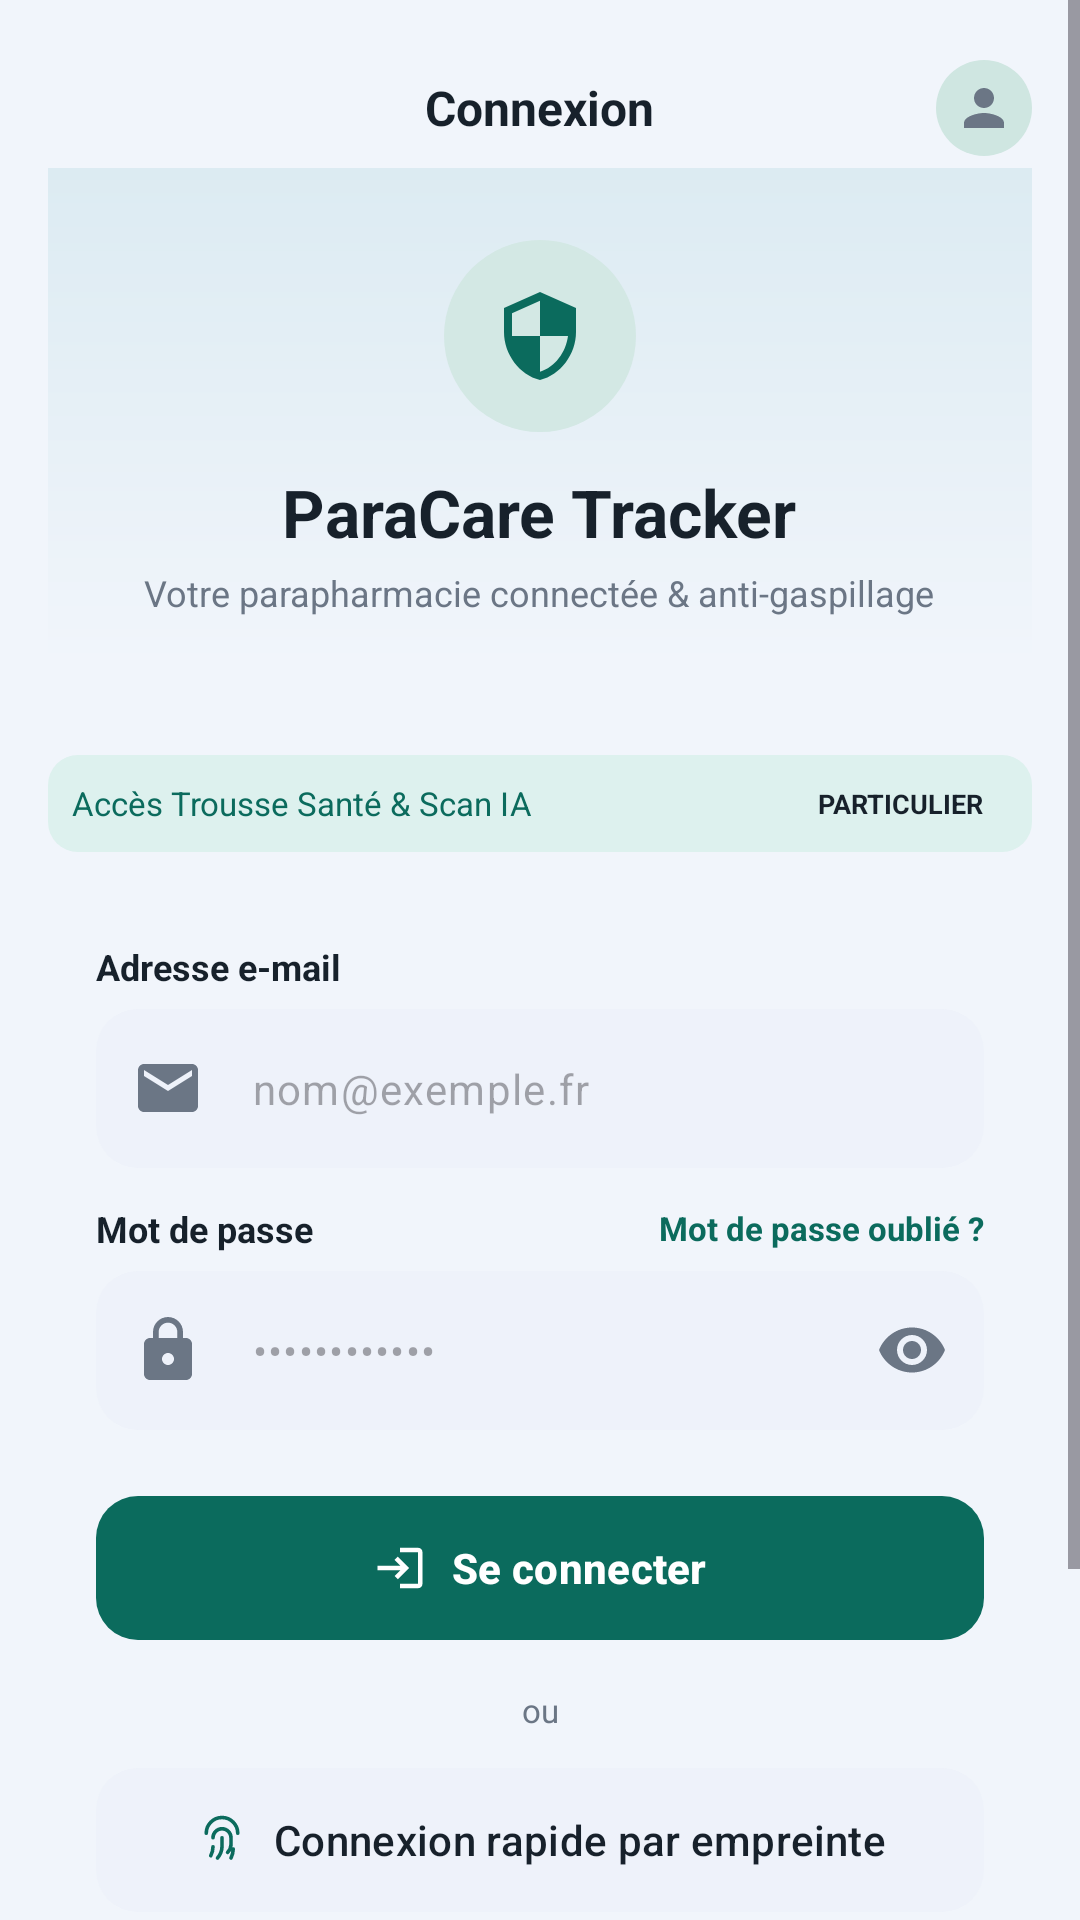

Android layout source for this screen:
<!-- AndroidManifest.xml: application theme Theme.ParaCare -->
<!-- res/layout/activity_main.xml -->
<?xml version="1.0" encoding="utf-8"?>
<ScrollView xmlns:android="http://schemas.android.com/apk/res/android"
    xmlns:app="http://schemas.android.com/apk/res-auto"
    android:layout_width="match_parent" android:layout_height="match_parent"
    android:fillViewport="true" android:background="@color/bg">

    <LinearLayout
        android:layout_width="match_parent" android:layout_height="wrap_content"
        android:orientation="vertical" android:padding="16dp">

        
        <FrameLayout android:layout_width="match_parent" android:layout_height="40dp">
            <TextView
                android:layout_width="wrap_content" android:layout_height="wrap_content"
                android:layout_gravity="center" android:text="@string/connexion"
                android:textColor="@color/text_primary" android:textStyle="bold" android:textSize="16sp"/>
            <ImageView
                android:layout_width="32dp" android:layout_height="32dp"
                android:layout_gravity="end|center_vertical"
                android:background="@drawable/bg_avatar" android:padding="6dp"
                android:src="@drawable/ic_person" android:importantForAccessibility="no"/>
        </FrameLayout>

        
        <LinearLayout
            android:layout_width="match_parent" android:layout_height="wrap_content"
            android:orientation="vertical" android:gravity="center_horizontal"
            android:background="@drawable/bg_hero" android:paddingTop="24dp" android:paddingBottom="16dp">
            <ImageView
                android:layout_width="64dp" android:layout_height="64dp"
                android:background="@drawable/bg_logo" android:padding="16dp"
                android:src="@drawable/ic_shield" android:importantForAccessibility="no"/>
            <TextView
                android:layout_width="wrap_content" android:layout_height="wrap_content"
                android:layout_marginTop="12dp" android:text="@string/app_name"
                android:textColor="@color/text_primary" android:textStyle="bold" android:textSize="22sp"/>
            <TextView
                android:layout_width="wrap_content" android:layout_height="wrap_content"
                android:layout_marginTop="4dp" android:text="@string/tagline"
                android:textColor="@color/text_secondary" android:textSize="12sp"/>
        </LinearLayout>

        
        <com.google.android.material.button.MaterialButtonToggleGroup
            android:id="@+id/roleToggle"
            android:layout_width="match_parent" android:layout_height="wrap_content"
            android:layout_marginTop="20dp" app:singleSelection="true" app:selectionRequired="true">
            <Button
                android:id="@+id/btnClient" style="@style/Widget.Material3.Button.OutlinedButton"
                android:layout_width="0dp" android:layout_height="wrap_content" android:layout_weight="1"
                android:text="@string/role_client" android:textColor="@color/primary"
                app:icon="@drawable/ic_person" app:iconTint="@color/primary"/>
            <Button
                android:id="@+id/btnPharmacien" style="@style/Widget.Material3.Button.OutlinedButton"
                android:layout_width="0dp" android:layout_height="wrap_content" android:layout_weight="1"
                android:text="@string/role_pharmacien" android:textColor="@color/primary"
                app:icon="@drawable/ic_shield" app:iconTint="@color/primary"/>
        </com.google.android.material.button.MaterialButtonToggleGroup>

        
        <LinearLayout
            android:layout_width="match_parent" android:layout_height="wrap_content"
            android:layout_marginTop="10dp" android:background="@drawable/bg_badge"
            android:gravity="center_vertical" android:padding="8dp">
            <TextView
                android:layout_width="0dp" android:layout_height="wrap_content" android:layout_weight="1"
                android:text="@string/badge_scan" android:textColor="@color/primary" android:textSize="11sp"/>
            <TextView
                android:layout_width="wrap_content" android:layout_height="wrap_content"
                android:background="@drawable/bg_pill" android:paddingHorizontal="8dp" android:paddingVertical="2dp"
                android:text="@string/badge_particulier" android:textColor="@color/text_primary"
                android:textSize="9sp" android:textStyle="bold"/>
        </LinearLayout>

        
        <LinearLayout
            android:layout_width="match_parent" android:layout_height="wrap_content"
            android:layout_marginTop="14dp" android:orientation="vertical"
            android:background="@drawable/bg_card" android:padding="16dp">

            <TextView style="@style/ParaCare.Label" android:layout_width="wrap_content"
                android:layout_height="wrap_content" android:text="@string/label_email"/>
            <com.google.android.material.textfield.TextInputLayout
                android:id="@+id/tilEmail" style="@style/ParaCare.Field"
                android:layout_width="match_parent" android:layout_height="wrap_content"
                android:layout_marginTop="6dp" app:startIconDrawable="@drawable/ic_mail">
                <com.google.android.material.textfield.TextInputEditText
                    android:id="@+id/etEmail" android:layout_width="match_parent" android:layout_height="wrap_content"
                    android:hint="@string/hint_email" android:inputType="textEmailAddress" android:textSize="14sp"/>
            </com.google.android.material.textfield.TextInputLayout>

            <LinearLayout android:layout_width="match_parent" android:layout_height="wrap_content"
                android:layout_marginTop="12dp" android:gravity="center_vertical">
                <TextView style="@style/ParaCare.Label" android:layout_width="0dp" android:layout_weight="1"
                    android:layout_height="wrap_content" android:text="@string/label_password"/>
                <TextView
                    android:id="@+id/tvForgot" android:layout_width="wrap_content" android:layout_height="wrap_content"
                    android:text="@string/forgot" android:textColor="@color/primary"
                    android:textSize="11sp" android:textStyle="bold"/>
            </LinearLayout>
            <com.google.android.material.textfield.TextInputLayout
                android:id="@+id/tilPassword" style="@style/ParaCare.Field"
                android:layout_width="match_parent" android:layout_height="wrap_content"
                android:layout_marginTop="6dp" app:startIconDrawable="@drawable/ic_lock"
                app:endIconMode="password_toggle">
                <com.google.android.material.textfield.TextInputEditText
                    android:id="@+id/etPassword" android:layout_width="match_parent" android:layout_height="wrap_content"
                    android:hint="@string/hint_password" android:inputType="textPassword" android:textSize="14sp"/>
            </com.google.android.material.textfield.TextInputLayout>

            <com.google.android.material.button.MaterialButton
                android:id="@+id/btnLogin" android:layout_width="match_parent" android:layout_height="56dp"
                android:layout_marginTop="18dp" android:text="@string/login" android:textStyle="bold"
                app:cornerRadius="14dp" app:backgroundTint="@color/primary"
                app:icon="@drawable/ic_login_arrow" app:iconGravity="textStart"/>

            <TextView
                android:layout_width="match_parent" android:layout_height="wrap_content"
                android:layout_marginTop="12dp" android:gravity="center"
                android:text="@string/or" android:textColor="@color/text_secondary" android:textSize="11sp"/>

            <com.google.android.material.button.MaterialButton
                android:id="@+id/btnFingerprint" style="@style/Widget.Material3.Button.TonalButton"
                android:layout_width="match_parent" android:layout_height="56dp"
                android:layout_marginTop="8dp" android:text="@string/fingerprint_login"
                android:textColor="@color/text_primary" app:cornerRadius="14dp"
                app:backgroundTint="@color/field_bg"
                app:icon="@drawable/ic_fingerprint" app:iconTint="@null" app:iconGravity="textStart"/>
        </LinearLayout>

        <TextView
            android:layout_width="match_parent" android:layout_height="wrap_content"
            android:layout_marginTop="20dp" android:gravity="center"
            android:text="@string/new_on" android:textColor="@color/text_secondary" android:textSize="12sp"/>
        <TextView
            android:id="@+id/tvCreateAccount" android:layout_width="match_parent" android:layout_height="wrap_content"
            android:layout_marginTop="6dp" android:gravity="center" android:padding="6dp"
            android:text="@string/create_secure" android:textColor="@color/primary"
            android:textSize="13sp" android:textStyle="bold"/>

        <TextView
            android:layout_width="wrap_content" android:layout_height="wrap_content"
            android:layout_gravity="center_horizontal" android:layout_marginTop="12dp"
            android:background="@drawable/bg_pill" android:paddingHorizontal="12dp" android:paddingVertical="6dp"
            android:text="@string/data_secure" android:textColor="@color/text_secondary" android:textSize="10sp"/>
    </LinearLayout>
</ScrollView>
<!-- resources referenced by this layout -->
<resources>
  <color name="bg">#F1F5FB</color>
  <color name="field_bg">#EEF2FA</color>
  <color name="primary">#0B6B5D</color>
  <color name="text_primary">#17212B</color>
  <color name="text_secondary">#6B7685</color>
  <!-- drawable bg_avatar (drawable) -->
  <shape xmlns:android="http://schemas.android.com/apk/res/android" android:shape="oval">
      <solid android:color="#CFE6E1"/>
  </shape>
  <!-- drawable bg_badge (drawable) -->
  <shape xmlns:android="http://schemas.android.com/apk/res/android" android:shape="rectangle">
      <solid android:color="#DDF1EE"/>
      <corners android:radius="10dp"/>
  </shape>
  <!-- drawable bg_hero (drawable) -->
  <shape xmlns:android="http://schemas.android.com/apk/res/android" android:shape="rectangle">
      <gradient android:angle="270" android:startColor="#DCEBF2" android:endColor="@color/bg"/>
  </shape>
  <!-- drawable bg_logo (drawable) -->
  <shape xmlns:android="http://schemas.android.com/apk/res/android" android:shape="oval">
      <solid android:color="#D3E8E4"/>
  </shape>
  <!-- drawable ic_login_arrow (drawable) -->
  <vector xmlns:android="http://schemas.android.com/apk/res/android"
      android:width="24dp" android:height="24dp" android:viewportWidth="24" android:viewportHeight="24">
      <path android:fillColor="#FFFFFF" android:pathData="M11,7L9.6,8.4l2.6,2.6H2v2h10.2l-2.6,2.6L11,17l5,-5 -5,-5zM20,19h-8v2h8c1.1,0 2,-0.9 2,-2V5c0,-1.1 -0.9,-2 -2,-2h-8v2h8v14z"/>
  </vector>
  <!-- drawable ic_mail (drawable) -->
  <vector xmlns:android="http://schemas.android.com/apk/res/android"
      android:width="24dp" android:height="24dp" android:viewportWidth="24" android:viewportHeight="24">
      <path android:fillColor="#6B7685" android:pathData="M20,4H4C2.9,4 2.01,4.9 2.01,6L2,18c0,1.1 0.9,2 2,2h16c1.1,0 2,-0.9 2,-2V6c0,-1.1 -0.9,-2 -2,-2zM20,8l-8,5 -8,-5V6l8,5 8,-5v2z"/>
  </vector>
  <!-- drawable ic_person (drawable) -->
  <vector xmlns:android="http://schemas.android.com/apk/res/android"
      android:width="24dp" android:height="24dp" android:viewportWidth="24" android:viewportHeight="24">
      <path android:fillColor="#6B7685" android:pathData="M12,12c2.21,0 4,-1.79 4,-4s-1.79,-4 -4,-4 -4,1.79 -4,4 1.79,4 4,4zM12,14c-2.67,0 -8,1.34 -8,4v2h16v-2c0,-2.66 -5.33,-4 -8,-4z"/>
  </vector>
  <string name="app_name">ParaCare Tracker</string>
  <string name="badge_particulier">PARTICULIER</string>
  <string name="badge_scan">Accès Trousse Santé &amp; Scan IA</string>
  <string name="connexion">Connexion</string>
  <string name="create_secure">Créer un compte sécurisé →</string>
  <string name="data_secure">Données de santé chiffrées &amp; hébergement HDS</string>
  <string name="fingerprint_login">Connexion rapide par empreinte</string>
  <string name="forgot">Mot de passe oublié ?</string>
  <string name="hint_email">nom@exemple.fr</string>
  <string name="hint_password">••••••••••••</string>
  <string name="label_email">Adresse e-mail</string>
  <string name="label_password">Mot de passe</string>
  <string name="login">Se connecter</string>
  <string name="new_on">Nouveau sur ParaCare ?</string>
  <string name="or">ou</string>
  <string name="role_client">Client</string>
  <string name="role_pharmacien">Pharmacien Pro</string>
  <string name="tagline">Votre parapharmacie connectée &amp; anti-gaspillage</string>
  <style name="ParaCare.Label" parent="">
          <item name="android:textSize">12sp</item>
          <item name="android:textStyle">bold</item>
          <item name="android:textColor">@color/text_primary</item>
      </style>
  <style name="Theme.ParaCare" parent="Theme.Material3.Light.NoActionBar">
          <item name="colorPrimary">@color/primary</item>
          <item name="colorOnPrimary">@color/white</item>
          <item name="android:windowBackground">@color/bg</item>
          <item name="android:statusBarColor">@color/bg</item>
          <item name="android:windowLightStatusBar">true</item>
      </style>
  <color name="white">#FFFFFF</color>
</resources>
